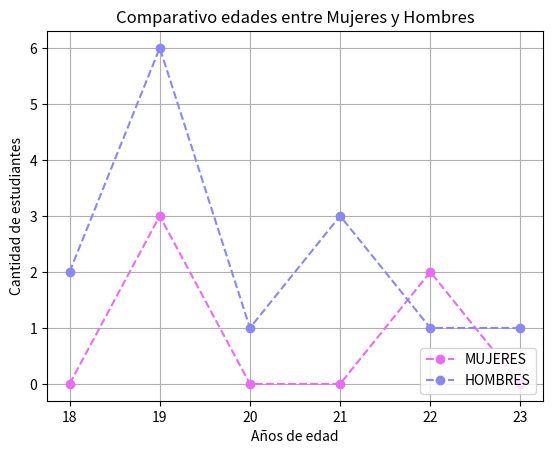

Write Python code to recreate this figure.
import matplotlib.pyplot as plt
import numpy as np

Edad_mujer = np.array([18,19,20,21,22,23])
Edad_max_cant_F = np.array([0,3,0,0,2,0])

Edad_hombre = np.array([18,19,20,21,22,23])
Edad_max_cant_M = np.array([2,6,1,3,1,1])

plt.plot(Edad_mujer, Edad_max_cant_F, marker='o', linestyle='dashed', color='#E86DF0', label='MUJERES')
plt.plot(Edad_hombre, Edad_max_cant_M, marker='o', linestyle='dashed', color='#8989F0', label="HOMBRES")
plt.legend(loc='lower right')

#Titulo Eje X
plt.xlabel("Años de edad")

# Titulo Eje Y
plt.ylabel('Cantidad de estudiantes')

#Titulo de la Gráfica
plt.title("Comparativo edades entre Mujeres y Hombres")

plt.grid(True)

plt.savefig('grafica_linea.png')

plt.show()